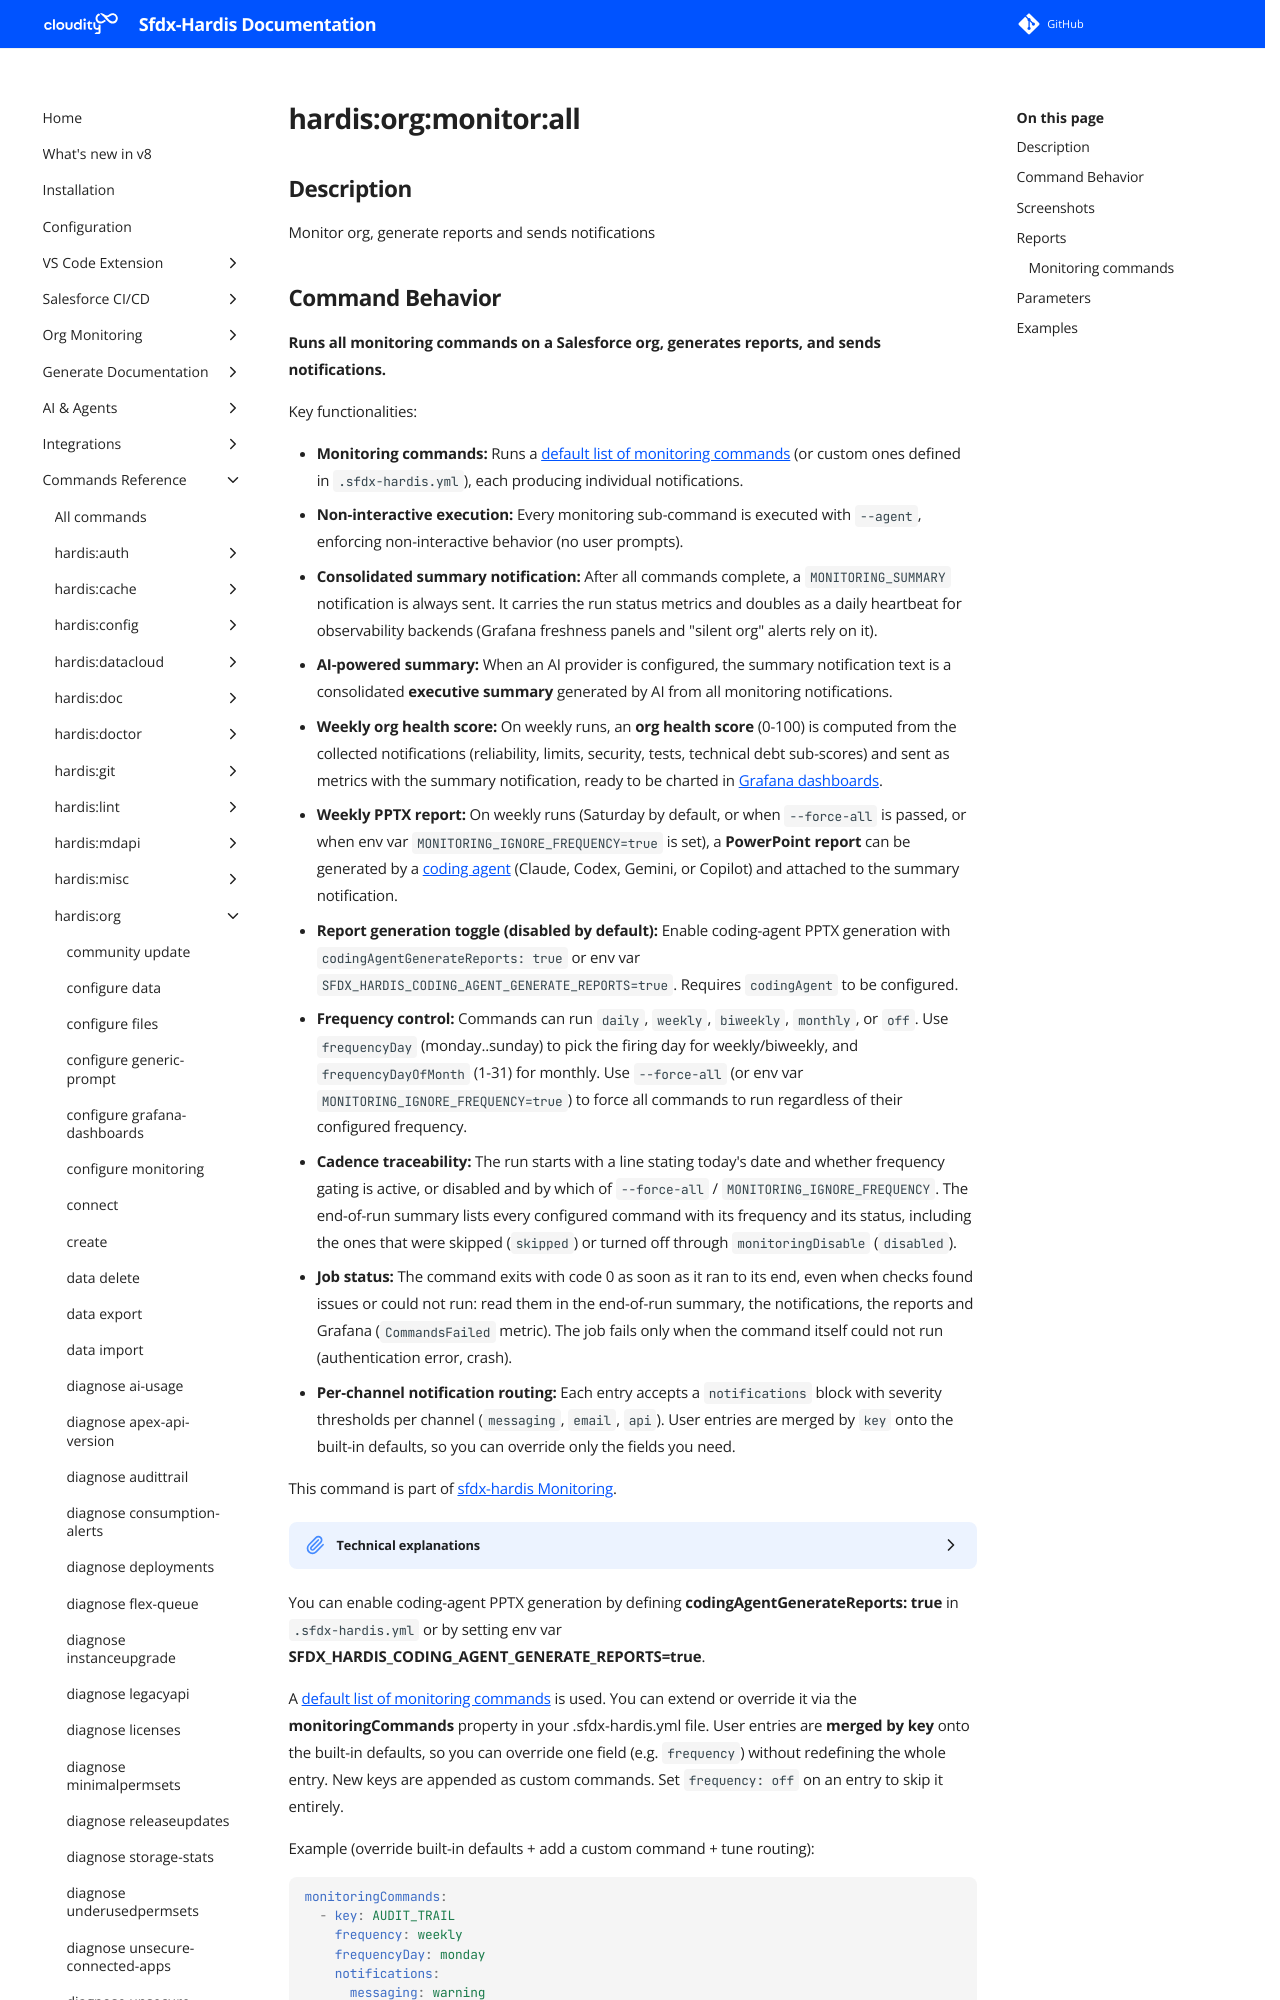

repository: hardisgroupcom/sfdx-hardis · page: hardis/org/monitor/all/index.html · generator: mkdocs

---
title: "hardis:org:monitor:all - Monitor org"
description: "Monitor org, generate reports and sends notifications"
---
<!-- This file has been generated with command 'sf hardis:doc:plugin:generate'. Please do not update it manually or it may be overwritten -->
# hardis:org:monitor:all

## Description

Monitor org, generate reports and sends notifications
